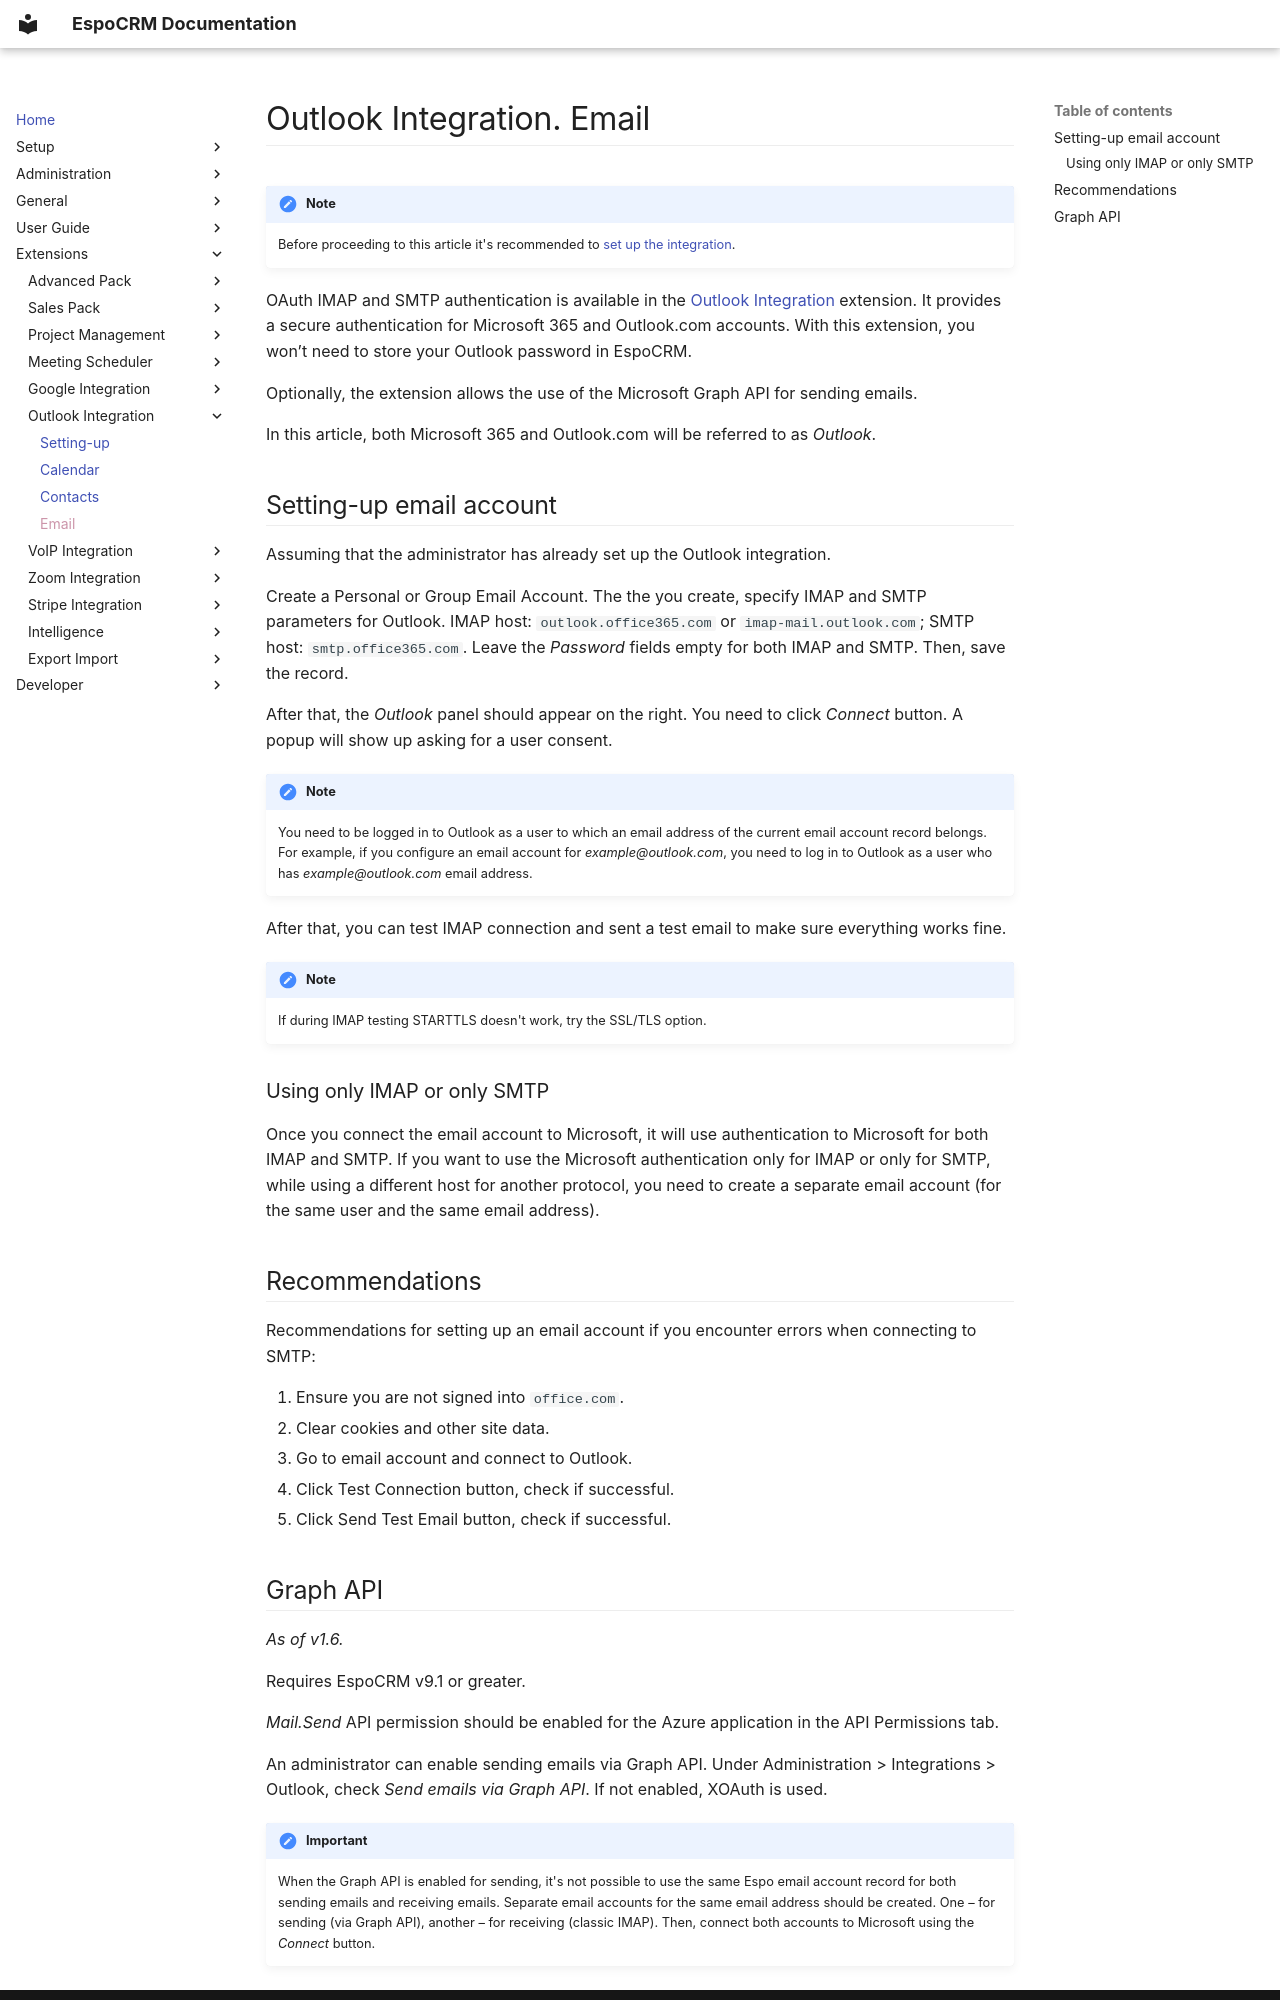

repository: espocrm/documentation · page: extensions/outlook-integration/email/index.html · generator: mkdocs

# Outlook Integration. Email

!!! note

    Before proceeding to this article it's recommended to [set up the integration](setting-up.md).

OAuth IMAP and SMTP authentication is available in the [Outlook Integration](https://www.espocrm.com/extensions/outlook-integration) extension. It provides a secure authentication for Microsoft 365 and Outlook.com accounts. With this extension, you won’t need to store your Outlook password in EspoCRM.

Optionally, the extension allows the use of the Microsoft Graph API for sending emails.

In this article, both Microsoft 365 and Outlook.com will be referred to as *Outlook*.

## Setting-up email account

Assuming that the administrator has already set up the Outlook integration.

Create a Personal or Group Email Account. The the you create, specify IMAP and SMTP parameters for Outlook. IMAP host: `outlook.office365.com` or `imap-mail.outlook.com`;  SMTP host: `smtp.office365.com`. Leave the *Password* fields empty for both IMAP and SMTP. Then, save the record.

After that, the *Outlook* panel should appear on the right. You need to click *Connect* button. A popup will show up asking for a user consent.

!!! note

    You need to be logged in to Outlook as a user to which an email address of the current email account record belongs. For example, if you configure an email account for *example@outlook.com*, you need to log in to Outlook as a user who has *example@outlook.com* email address.

After that, you can test IMAP connection and sent a test email to make sure everything works fine.

!!! note

    If during IMAP testing STARTTLS doesn't work, try the SSL/TLS option.

### Using only IMAP or only SMTP

Once you connect the email account to Microsoft, it will use authentication to Microsoft for both IMAP and SMTP. If you want to use the Microsoft authentication only for IMAP or only for SMTP, while using a different host for another protocol, you need to create a separate email account (for the same user and the same email address).

## Recommendations

Recommendations for setting up an email account if you encounter errors when connecting to SMTP:

1. Ensure you are not signed into `office.com`.
2. Clear cookies and other site data.
3. Go to email account and connect to Outlook.
4. Click Test Connection button, check if successful.
6. Click Send Test Email button, check if successful.
